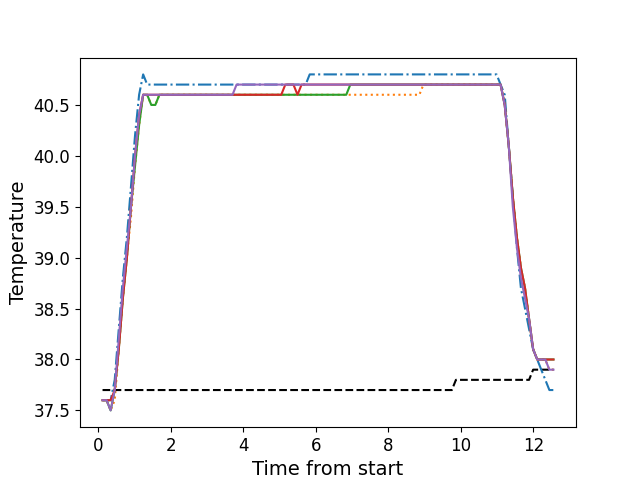

Source data for this figure (header and first rows):
, times, neutral, z1, z2, z3, z4, z5
0, 0.1156, 37.7, 37.6, 37.6, 37.6, 37.6, 37.6
1, 0.2272, 37.7, 37.6, 37.6, 37.6, 37.6, 37.6
2, 0.3389, 37.7, 37.6, 37.5, 37.5, 37.6, 37.5
3, 0.4515, 37.7, 37.8, 37.6, 37.7, 37.7, 37.7
4, 0.5631, 37.7, 38.3, 38.1, 38.1, 38.1, 38.2
5, 0.6757, 37.7, 38.8, 38.6, 38.6, 38.6, 38.7
6, 0.7874, 37.7, 39.2, 39.0, 39.0, 39.0, 39.1
7, 0.9, 37.7, 39.7, 39.4, 39.5, 39.5, 39.5
8, 1.012, 37.7, 40.2, 39.9, 39.9, 40.0, 40.0
9, 1.124, 37.7, 40.6, 40.3, 40.3, 40.4, 40.4
10, 1.236, 37.7, 40.8, 40.6, 40.6, 40.6, 40.6
11, 1.347, 37.7, 40.7, 40.6, 40.6, 40.6, 40.6
12, 1.46, 37.7, 40.7, 40.5, 40.5, 40.6, 40.6
13, 1.572, 37.7, 40.7, 40.5, 40.5, 40.6, 40.6
14, 1.684, 37.7, 40.7, 40.6, 40.6, 40.6, 40.6
15, 1.796, 37.7, 40.7, 40.6, 40.6, 40.6, 40.6
16, 1.908, 37.7, 40.7, 40.6, 40.6, 40.6, 40.6
17, 2.021, 37.7, 40.7, 40.6, 40.6, 40.6, 40.6
18, 2.133, 37.7, 40.7, 40.6, 40.6, 40.6, 40.6
19, 2.244, 37.7, 40.7, 40.6, 40.6, 40.6, 40.6
20, 2.356, 37.7, 40.7, 40.6, 40.6, 40.6, 40.6
21, 2.469, 37.7, 40.7, 40.6, 40.6, 40.6, 40.6
22, 2.581, 37.7, 40.7, 40.6, 40.6, 40.6, 40.6
23, 2.693, 37.7, 40.7, 40.6, 40.6, 40.6, 40.6
24, 2.804, 37.7, 40.7, 40.6, 40.6, 40.6, 40.6
25, 2.917, 37.7, 40.7, 40.6, 40.6, 40.6, 40.6
26, 3.029, 37.7, 40.7, 40.6, 40.6, 40.6, 40.6
27, 3.141, 37.7, 40.7, 40.6, 40.6, 40.6, 40.6
28, 3.253, 37.7, 40.7, 40.6, 40.6, 40.6, 40.6
29, 3.366, 37.7, 40.7, 40.6, 40.6, 40.6, 40.6
30, 3.477, 37.7, 40.7, 40.6, 40.6, 40.6, 40.6
31, 3.59, 37.7, 40.7, 40.6, 40.6, 40.6, 40.6
32, 3.701, 37.7, 40.7, 40.6, 40.6, 40.6, 40.6
33, 3.813, 37.7, 40.7, 40.6, 40.6, 40.6, 40.7
34, 3.926, 37.7, 40.7, 40.6, 40.6, 40.6, 40.7
35, 4.037, 37.7, 40.7, 40.6, 40.6, 40.6, 40.7
36, 4.149, 37.7, 40.7, 40.6, 40.6, 40.6, 40.7
37, 4.262, 37.7, 40.7, 40.6, 40.6, 40.6, 40.7
38, 4.373, 37.7, 40.7, 40.6, 40.6, 40.6, 40.7
39, 4.486, 37.7, 40.7, 40.6, 40.6, 40.6, 40.7
40, 4.599, 37.7, 40.7, 40.6, 40.6, 40.6, 40.7
41, 4.71, 37.7, 40.7, 40.6, 40.6, 40.6, 40.7
42, 4.823, 37.7, 40.7, 40.6, 40.6, 40.6, 40.7
43, 4.934, 37.7, 40.7, 40.6, 40.6, 40.6, 40.7
44, 5.046, 37.7, 40.7, 40.6, 40.6, 40.6, 40.7
45, 5.158, 37.7, 40.7, 40.6, 40.6, 40.7, 40.7
46, 5.27, 37.7, 40.7, 40.6, 40.6, 40.7, 40.7
47, 5.382, 37.7, 40.7, 40.6, 40.6, 40.7, 40.7
48, 5.495, 37.7, 40.7, 40.6, 40.6, 40.6, 40.7
49, 5.606, 37.7, 40.7, 40.6, 40.6, 40.7, 40.7
50, 5.719, 37.7, 40.7, 40.6, 40.6, 40.7, 40.7
51, 5.831, 37.7, 40.8, 40.6, 40.6, 40.7, 40.7
52, 5.943, 37.7, 40.8, 40.6, 40.6, 40.7, 40.7
53, 6.055, 37.7, 40.8, 40.6, 40.6, 40.7, 40.7
54, 6.167, 37.7, 40.8, 40.6, 40.6, 40.7, 40.7
55, 6.279, 37.7, 40.8, 40.6, 40.6, 40.7, 40.7
56, 6.39, 37.7, 40.8, 40.6, 40.6, 40.7, 40.7
57, 6.503, 37.7, 40.8, 40.6, 40.6, 40.7, 40.7
58, 6.616, 37.7, 40.8, 40.6, 40.6, 40.7, 40.7
59, 6.727, 37.7, 40.8, 40.6, 40.6, 40.7, 40.7
... 52 more rows
